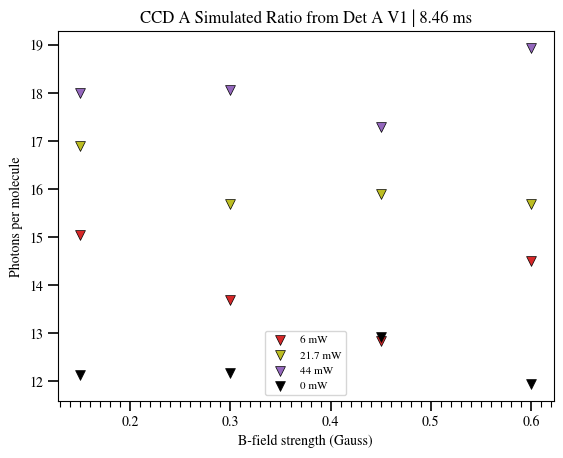
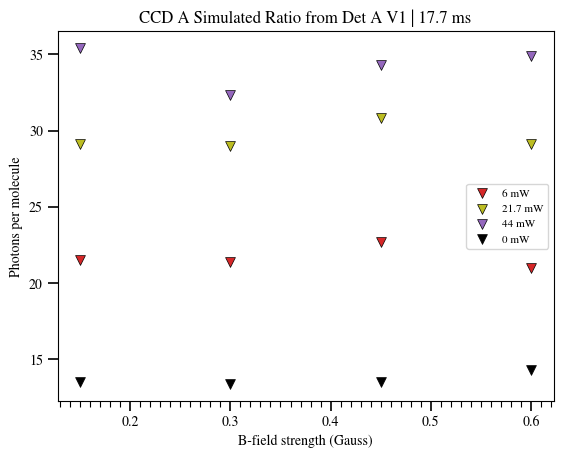
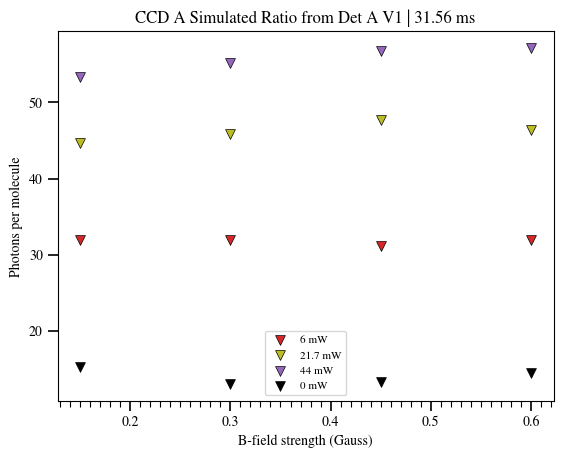

The script that saved these images, in order:
import numpy as np
import matplotlib.pyplot as plt
import math
from matplotlib import rc
from matplotlib.ticker import MultipleLocator
from scipy.interpolate import UnivariateSpline
from scipy.optimize import curve_fit
import pandas as pd

v1 = np.array([10, 30, 44, 100])
mu = np.array([27, 37.2, 36.4, 49.1])
mu /= 14



power = [6, 11, 21.7, 30, 34, 38, 44]
t = [8.46, 13.08, 17.7, 22.32, 26.94, 31.56]
B = [0.15, 0.3, 0.45, 0.6]
r_measured = pd.DataFrame(np.nan, index=t, columns=power)
r_measured.loc[8.46] = [1.2, 1.3, 1.45, 1.45, 1.6, 1.6, 1.65]
r_measured.loc[13.08] = [1.3, 1.4, 1.7, 1.75, 1.9, 1.9, 2]
r_measured.loc[17.7] = [1.45, 1.65, 1.95, 2.14, 2.3, 2.3, 2.4]
r_measured.loc[22.32] = [1.55, 1.8, 2.25, 2.45, 2.6, 2.6, 2.73]
r_measured.loc[26.94] = [1.66, 1.95, 2.45, 2.7, 2.9, 2.95, 3.05]
r_measured.loc[31.56] = [1.85, 2.2, 2.75, 3.1, 3.25, 3.3, 3.5]


sim_8_46 = pd.DataFrame(np.nan, index=B, columns=power)
sim_8_46.loc[:,0] = np.nan
sim_17_7 = sim_8_46.copy()
sim_31_56 = sim_8_46.copy()

# Set values here: sim.loc[tb, power]
sim_8_46.loc[0.15, 0] = 12.14
sim_8_46.loc[0.45, 0] = 12.92
sim_8_46.loc[0.3, 0] = 12.18
sim_8_46.loc[0.6, 0] = 11.94
sim_17_7.loc[0.15, 0] = 13.5
sim_17_7.loc[0.3, 0] = 13.35
sim_17_7.loc[0.6, 0] = 14.3
sim_17_7.loc[0.45, 0] = 13.5
sim_31_56.loc[0.3,0] = 12.99
sim_31_56.loc[0.45,0] = 13.3
sim_31_56.loc[0.6,0] = 14.5
sim_31_56.loc[0.15,0] = 15.3
sim_8_46.loc[0.6,44]=18.93
sim_8_46.loc[0.6, 21.7]=15.7
sim_8_46.loc[0.3,21.7]=15.7
sim_8_46.loc[0.45, 21.7] = 15.9
sim_8_46.loc[0.6,6]=14.5
sim_8_46.loc[0.15,6]=15.04
sim_8_46.loc[0.15,44]=18
sim_8_46.loc[0.3,6]=13.7
sim_8_46.loc[0.15,21.7]=16.9
sim_8_46.loc[0.45,44]=17.3
sim_8_46.loc[0.45,6]=12.85
sim_8_46.loc[0.3,44]=18.07
sim_17_7.loc[0.45,44]=34.3
sim_17_7.loc[0.3,44]=32.3
sim_17_7.loc[0.15,44]=35.4
sim_17_7.loc[0.6,21.7]=29.1
sim_17_7.loc[0.6,44]=34.9
sim_17_7.loc[0.6,6]=20.994
sim_17_7.loc[0.3,21.7]=29
sim_17_7.loc[0.3,6]=21.4
sim_17_7.loc[0.15,21.7]=29.1
sim_17_7.loc[0.45,21.7]=30.8
sim_17_7.loc[0.45,6]=22.7
sim_17_7.loc[0.15,6]=21.5
sim_31_56.loc[0.15,6]=21.5
sim_31_56.loc[0.15,44]=53.3
sim_31_56.loc[0.6,44]=57.1
sim_31_56.loc[0.45,44]=56.8
sim_31_56.loc[0.6,21.7]=46.4
sim_31_56.loc[0.15,21.7]=44.6
sim_31_56.loc[0.3,44]=55.2
sim_31_56.loc[0.3,21.7]=45.9
sim_31_56.loc[0.45,21.7]=47.7
sim_31_56.loc[0.15,6]=31.95
sim_31_56.loc[0.6,6]=31.9
sim_31_56.loc[0.3,6]=31.9
sim_31_56.loc[0.45,6]=31.2


"""
for _, j in enumerate([sim_8_46, sim_17_7, sim_31_56]):
    for i in range(len(j.iloc[:,0])):
        j.iloc[i,0:-1] /= j.iloc[i,-1]
    j.drop(columns=0,inplace=True)
"""

rc('font', **{'family': 'serif', 'serif': ['Times']})
plt.rcParams.update({
    "text.usetex": False,
    "font.family": "serif",
    "font.serif": ["Times New Roman", "Nimbus Roman", "DejaVu Serif"],
    "mathtext.fontset": "stix",
})

power_colours = np.array([
    ["6 mW", "tab:red"],
    ["11 mW", "tab:orange"],
    ["21.7 mW", "tab:olive"],
    ["30 mW", "tab:green"],
    ["34 mW", "tab:cyan"],
    ["38 mW", "tab:blue"],
    ["44 mW", "tab:purple"],
    ["0 mW", "black"]
])

tbs = ["8.46", "17.7", "31.56"]
for tbi, j in enumerate([sim_8_46, sim_17_7, sim_31_56]):
    fig, ax = plt.subplots()


    for i in range(len(j.iloc[0,:])):
        if not np.isnan(j.iloc[0,i]):
            ax.scatter(j.index, j.iloc[:,i], label=power_colours[i,0], color=power_colours[i,1], marker="v", zorder=5, s=50, edgecolors="black", linewidths=0.5)
            
    ax.set_ylabel("Photons per molecule")
    ax.set_xlabel("B-field strength (Gauss)")

  

    ax.xaxis.set_major_locator(MultipleLocator(0.1))
    #ax.yaxis.set_major_locator(MultipleLocator(0.2))
    ax.xaxis.set_minor_locator(MultipleLocator(0.01))
    #ax.yaxis.set_minor_locator(MultipleLocator(0.05))

    ax.tick_params(which='minor', length=4, width=0.8)
    ax.tick_params(which='major', length=7, width=1.2)


    ax.legend(fontsize=8)
    ax.set_title(f"CCD A Simulated Ratio from Det A V1 | {tbs[tbi]} ms")
    plt.plot()
